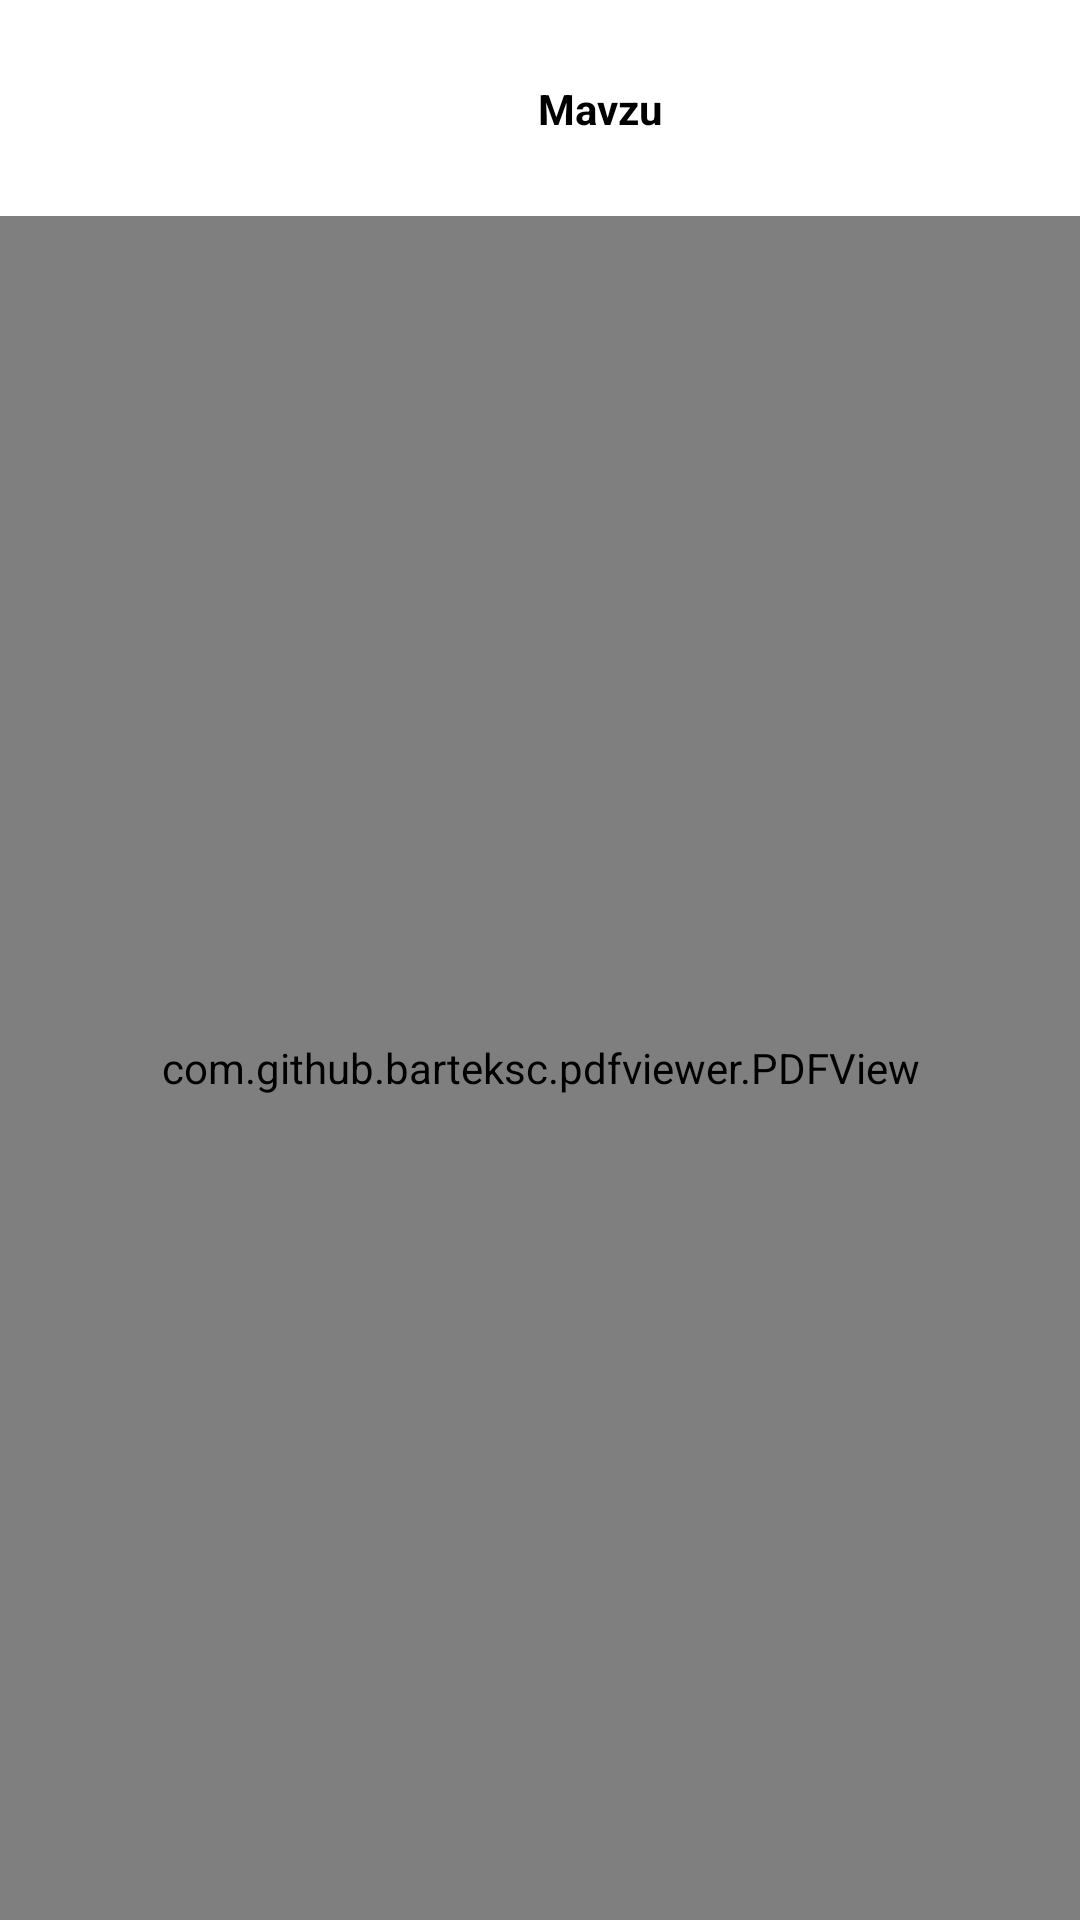

Reconstruct the res/layout file that produces this screen, plus the resources it refers to.
<!-- AndroidManifest.xml: application theme Theme.TalimiyInfografika -->
<!-- res/layout/fragment_subject_inner.xml -->
<?xml version="1.0" encoding="utf-8"?>
<androidx.constraintlayout.widget.ConstraintLayout xmlns:android="http://schemas.android.com/apk/res/android"
    xmlns:app="http://schemas.android.com/apk/res-auto"
    android:layout_width="match_parent"
    android:layout_height="match_parent"
    android:background="@color/white">


    <androidx.constraintlayout.widget.ConstraintLayout
        android:layout_width="match_parent"
        android:layout_height="match_parent">

        <androidx.constraintlayout.widget.ConstraintLayout
            android:id="@+id/add_tablayout"
            android:layout_width="match_parent"
            android:layout_height="wrap_content"
            android:background="@color/white"
            android:orientation="horizontal"
            android:padding="16dp"
            app:layout_constraintTop_toTopOf="parent">

            <ImageView
                android:id="@+id/arr_back"
                android:layout_width="35dp"
                android:layout_height="35dp"
                android:layout_marginStart="5dp"
                android:layout_marginTop="5dp"
                android:padding="4dp"
                android:src="@drawable/arrow_back"
                app:layout_constraintStart_toStartOf="parent"
                app:layout_constraintTop_toTopOf="parent"
                app:tint="@color/black" />

            <TextView
                android:id="@+id/tv_title"
                android:layout_width="0dp"
                android:layout_height="wrap_content"
                android:layout_gravity="center"
                android:gravity="center"
                android:text="Mavzu"
                android:textColor="@color/black"
                android:textSize="14sp"
                android:textStyle="bold"
                app:layout_constraintBottom_toBottomOf="parent"
                app:layout_constraintEnd_toEndOf="parent"
                app:layout_constraintStart_toEndOf="@id/arr_back"
                app:layout_constraintTop_toTopOf="parent" />

        </androidx.constraintlayout.widget.ConstraintLayout>

        <com.github.barteksc.pdfviewer.PDFView
            android:id="@+id/pdfView"
            android:layout_width="match_parent"
            android:layout_height="0dp"
            app:layout_constraintBottom_toBottomOf="parent"
            app:layout_constraintTop_toBottomOf="@id/add_tablayout" />


    </androidx.constraintlayout.widget.ConstraintLayout>

</androidx.constraintlayout.widget.ConstraintLayout>
<!-- resources referenced by this layout -->
<resources>
  <color name="black">#FF000000</color>
  <color name="white">#FFFFFFFF</color>
  <style name="Theme.TalimiyInfografika" parent="Base.Theme.TalimiyInfografika" />
  <style name="Base.Theme.TalimiyInfografika" parent="Theme.Material3.Light.NoActionBar">
          
          
      </style>
</resources>
